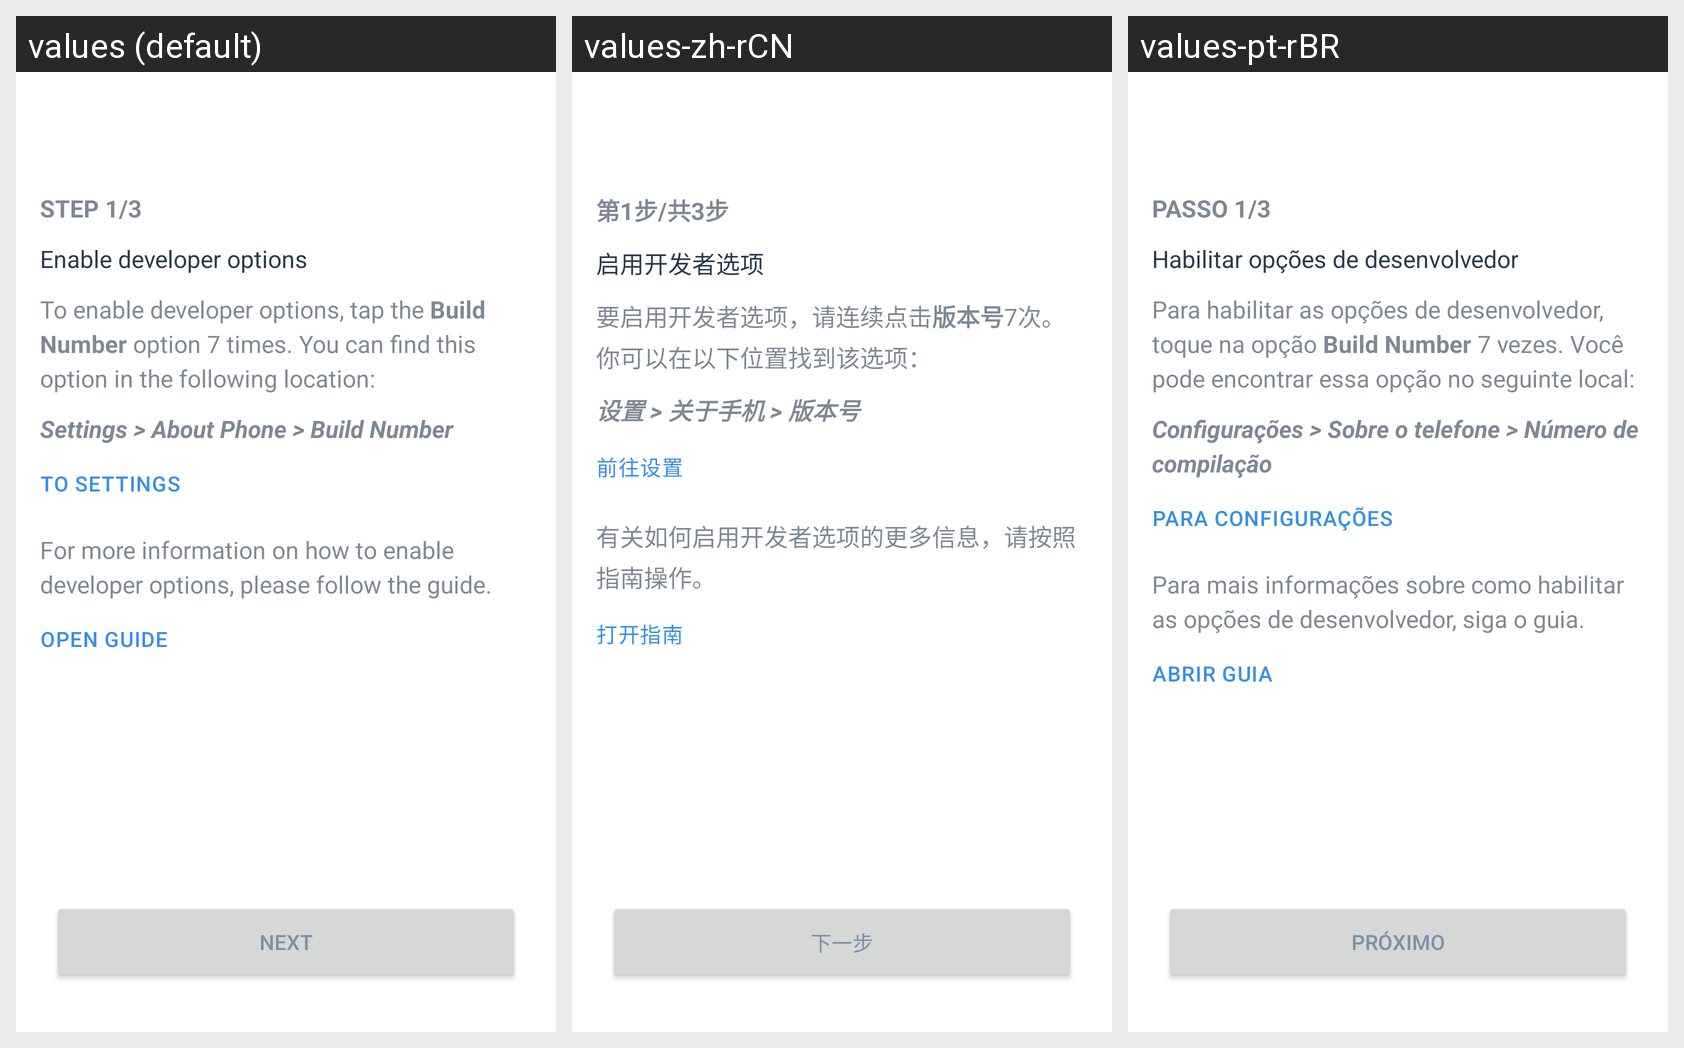

Locale-by-locale string values for the Android screen shown in this grid:
Android screen res/layout/content_mock_location_step1.xml rendered under 3 locales, left to right: values (default), values-zh-rCN, values-pt-rBR. Device: Nexus 5 (rendered at 1080×1920; each locale shown at half size, 540×960, under a caption strip naming it); theme AppTheme.
Strings drawn on this screen, with the default value and each locale's value (text and hints the layout hard-codes, and strings that could not be matched under every locale, appear in the picture but are not listed):

mock_location_step_1
  values: Step 1/3
  values-zh-rCN: 第1步/共3步
  values-pt-rBR: Passo 1/3

mock_location_enable_developer_options
  values: Enable developer options
  values-zh-rCN: 启用开发者选项
  values-pt-rBR: Habilitar opções de desenvolvedor

mock_location_enable_developer_options_description
  values: To enable developer options, tap the Build Number option 7 times. You can find this option in the following location:
  values-zh-rCN: 要启用开发者选项，请连续点击版本号7次。你可以在以下位置找到该选项：
  values-pt-rBR: Para habilitar as opções de desenvolvedor, toque na opção Build Number 7 vezes. Você pode encontrar essa opção no seguinte local:

mock_location_enable_developer_options_path
  values: Settings > About Phone > Build Number
  values-zh-rCN: 设置 > 关于手机 > 版本号
  values-pt-rBR: Configurações > Sobre o telefone > Número de compilação

mock_location_to_settings
  values: To settings
  values-zh-rCN: 前往设置
  values-pt-rBR: Para configurações

mock_location_enable_developer_options_guide_label
  values: For more information on how to enable developer options, please follow the guide.
  values-zh-rCN: 有关如何启用开发者选项的更多信息，请按照指南操作。
  values-pt-rBR: Para mais informações sobre como habilitar as opções de desenvolvedor, siga o guia.

mock_location_open_guide
  values: Open guide
  values-zh-rCN: 打开指南
  values-pt-rBR: Abrir guia

mock_location_next_action
  values: Next
  values-zh-rCN: 下一步
  values-pt-rBR: Próximo
